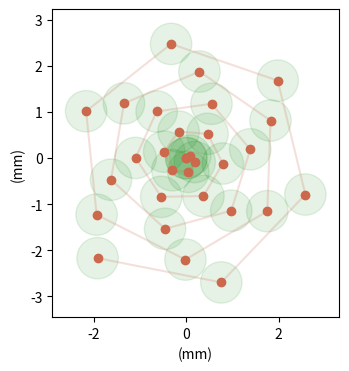

The script that saved this image:
#SPRIAL OPTIMISATION PLOTTING

import matplotlib.pyplot as plt
import numpy as np
from matplotlib.patches import Circle
from matplotlib.collections import PatchCollection
from pylab import *
import math
from scipy.integrate import odeint

def circles(x, y, s, c='b', vmin=None, vmax=None, **kwargs):
	"""
	Make a scatter of circles plot of x vs y, where x and y are sequence 
	like objects of the same lengths. The size of circles are in data scale.

	Parameters
	----------
	x,y : scalar or array_like, shape (n, )
		Input data
	s : scalar or array_like, shape (n, ) 
		Radius of circle in data unit.
	c : color or sequence of color, optional, default : 'b'
		`c` can be a single color format string, or a sequence of color
		specifications of length `N`, or a sequence of `N` numbers to be
		mapped to colors using the `cmap` and `norm` specified via kwargs.
		Note that `c` should not be a single numeric RGB or RGBA sequence 
		because that is indistinguishable from an array of values
		to be colormapped. (If you insist, use `color` instead.)  
		`c` can be a 2-D array in which the rows are RGB or RGBA, however. 
	vmin, vmax : scalar, optional, default: None
		`vmin` and `vmax` are used in conjunction with `norm` to normalize
		luminance data.  If either are `None`, the min and max of the
		color array is used.
	kwargs : `~matplotlib.collections.Collection` properties
		Eg. alpha, edgecolor(ec), facecolor(fc), linewidth(lw), linestyle(ls), 
		norm, cmap, transform, etc.

	Returns
	-------
	paths : `~matplotlib.collections.PathCollection`

	Examples
	--------
	a = np.arange(11)
	circles(a, a, a*0.2, c=a, alpha=0.5, edgecolor='none')
	plt.colorbar()

	License
	--------
	This code is under [The BSD 3-Clause License]
	(http://opensource.org/licenses/BSD-3-Clause)
	"""
	import numpy as np
	import matplotlib.pyplot as plt
	from matplotlib.patches import Circle
	from matplotlib.collections import PatchCollection

	if np.isscalar(c):
		kwargs.setdefault('color', c)
		c = None
	if 'fc' in kwargs: kwargs.setdefault('facecolor', kwargs.pop('fc'))
	if 'ec' in kwargs: kwargs.setdefault('edgecolor', kwargs.pop('ec'))
	if 'ls' in kwargs: kwargs.setdefault('linestyle', kwargs.pop('ls'))
	if 'lw' in kwargs: kwargs.setdefault('linewidth', kwargs.pop('lw'))

	patches = [Circle((x_, y_), s_) for x_, y_, s_ in np.broadcast(x, y, s)]
	collection = PatchCollection(patches, **kwargs)
	if c is not None:
		collection.set_array(np.asarray(c))
		collection.set_clim(vmin, vmax)

	ax = plt.gca()
	ax.add_collection(collection)
	ax.autoscale_view()
	if c is not None:
		plt.sci(collection)
	return collection



## Creating spiral points
z = 0.9
# lists to store x and y axis points 
xdata, ydata = [0], [0] 
x2data, y2data = [0], [0] 



# get data points 


#green !!

for i in range(0,30): 



	#ARCHIMEDES SPIRAL
	r = 0.1*i
	
	# x, y values to be plotted 
	x = r*np.sin(i) 
	y = r*np.cos(i) 

	# appending new points to x, y axes points list 
	xdata.append(x) 
	ydata.append(y) 


## 2. appending over existing point 

# combining into one array of all spiral points
sp0 = np.vstack((xdata, ydata)).T
# removing first point
sp = sp0[1:20]


current_position = [0,0]

# array of 19 same positions to add to spiral coords
cp = np.tile(current_position, (19,1))


## 3. making figure
figure(figsize=(5,4))
ax=subplot(aspect='equal')
ax.set_xlabel('(mm)')
ax.set_ylabel('(mm)')

# first spiral
circles(xdata, ydata, 0.45, c='g', alpha=0.1, edgecolor='none')
plt.plot(xdata, ydata, c='#CC684C',alpha=0.2)
plt.scatter(xdata, ydata, c='#CC684C')



plt.show()







